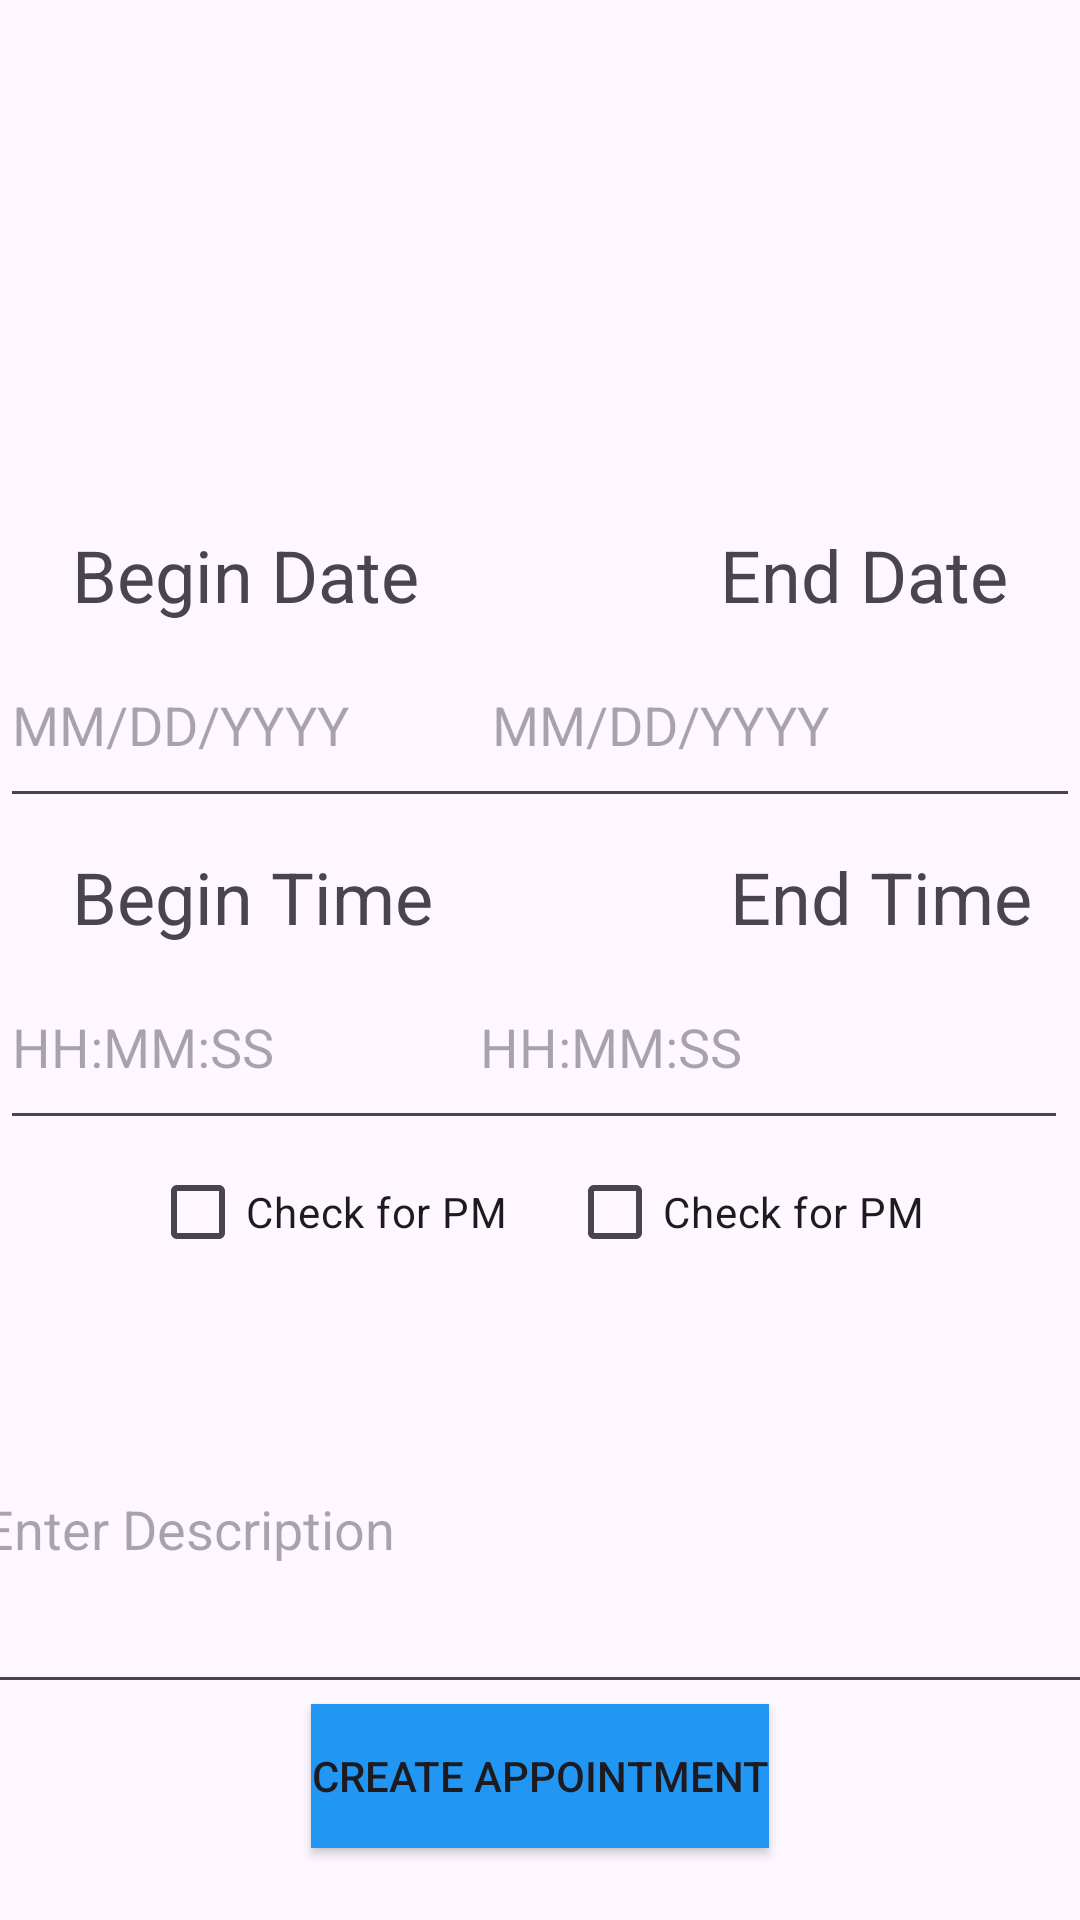

Layout XML and referenced resources for this Android screen:
<!-- AndroidManifest.xml: application theme Theme.Apptbookapp -->
<!-- res/layout/activity_add_appt.xml -->
<?xml version="1.0" encoding="utf-8"?>
<androidx.constraintlayout.widget.ConstraintLayout xmlns:android="http://schemas.android.com/apk/res/android"
    xmlns:app="http://schemas.android.com/apk/res-auto"
    xmlns:tools="http://schemas.android.com/tools"
    android:id="@+id/appt"
    android:layout_width="match_parent"
    android:layout_height="match_parent"
    android:textAlignment="textStart"
    android:visibility="visible"
    tools:context=".Appt_Activity">

    <EditText
        android:id="@+id/editDesc"
        android:layout_width="380dp"
        android:layout_height="120dp"
        android:ems="10"
        android:inputType="text"
        android:hint= "Enter Description"
        app:layout_constraintBottom_toTopOf="@+id/new_appt_button"
        app:layout_constraintEnd_toEndOf="parent"
        app:layout_constraintHorizontal_bias="0.5"
        app:layout_constraintStart_toStartOf="parent" />

    <TextView
        android:id="@+id/textView2"
        android:layout_width="wrap_content"
        android:layout_height="wrap_content"
        android:layout_marginStart="24dp"
        android:text="Begin Time"
        android:textSize="24sp"
        app:layout_constraintBottom_toTopOf="@+id/editBeginTime"
        app:layout_constraintStart_toStartOf="parent" />

    <EditText
        android:id="@+id/editEndDate2"
        android:layout_width="200dp"
        android:layout_height="65dp"
        android:layout_marginBottom="10dp"
        android:ems="10"
        android:hint="MM/DD/YYYY"
        android:inputType="date"
        app:layout_constraintBottom_toTopOf="@+id/textView3"
        app:layout_constraintEnd_toEndOf="parent" />

    <EditText
        android:id="@+id/editBeginDate"
        android:layout_width="200dp"
        android:layout_height="65dp"
        android:layout_marginBottom="10dp"
        android:ems="10"
        android:hint="MM/DD/YYYY"
        android:inputType="date"
        app:layout_constraintBottom_toTopOf="@+id/textView2"
        app:layout_constraintStart_toStartOf="parent" />

    <TextView
        android:id="@+id/textView3"
        android:layout_width="wrap_content"
        android:layout_height="wrap_content"
        android:layout_marginEnd="16dp"
        android:text="End Time"
        android:textSize="24sp"
        app:layout_constraintBottom_toTopOf="@+id/editEndTime"
        app:layout_constraintEnd_toEndOf="parent" />

    <EditText
        android:id="@+id/editBeginTime"
        android:layout_width="200dp"
        android:layout_height="65dp"
        android:ems="10"
        android:hint="HH:MM:SS"
        android:inputType="time"
        app:layout_constraintBottom_toTopOf="@+id/b_pm"
        tools:layout_editor_absoluteX="4dp" />

    <EditText
        android:id="@+id/editEndTime"
        android:layout_width="200dp"
        android:layout_height="65dp"
        android:layout_marginEnd="4dp"
        android:ems="10"
        android:hint="HH:MM:SS"
        android:inputType="time"
        app:layout_constraintBottom_toTopOf="@+id/e_pm"
        app:layout_constraintEnd_toEndOf="parent" />

    <TextView
        android:id="@+id/textView_ed"
        android:layout_width="wrap_content"
        android:layout_height="wrap_content"
        android:layout_marginEnd="24dp"
        android:text="End Date"
        android:textAlignment="center"
        android:textSize="24sp"
        app:layout_constraintBottom_toTopOf="@+id/editEndDate2"
        app:layout_constraintEnd_toEndOf="parent" />

    <Button
        android:id="@+id/new_appt_button"
        android:layout_width="wrap_content"
        android:layout_height="wrap_content"
        android:layout_marginBottom="24dp"
        android:background="#2196F3"
        android:foregroundTint="#2196F3"
        android:text="Create Appointment"
        app:layout_constraintBottom_toBottomOf="parent"
        app:layout_constraintEnd_toEndOf="parent"
        app:layout_constraintHorizontal_bias="0.5"
        app:layout_constraintStart_toStartOf="parent" />

    <TextView
        android:id="@+id/textView"
        android:layout_width="wrap_content"
        android:layout_height="wrap_content"
        android:layout_marginStart="24dp"
        android:text="Begin Date"
        android:textAlignment="center"
        android:textSize="24sp"
        app:layout_constraintBottom_toTopOf="@+id/editBeginDate"
        app:layout_constraintStart_toStartOf="parent" />

    <CheckBox
        android:id="@+id/b_pm"
        android:layout_width="wrap_content"
        android:layout_height="wrap_content"
        android:layout_marginStart="50dp"
        android:layout_marginBottom="20dp"
        android:onClick="b_pm_check"
        android:text="Check for PM"
        app:layout_constraintBottom_toTopOf="@+id/editDesc"
        app:layout_constraintStart_toStartOf="parent" />

    <CheckBox
        android:id="@+id/e_pm"
        android:layout_width="wrap_content"
        android:layout_height="wrap_content"
        android:layout_marginEnd="52dp"
        android:layout_marginBottom="20dp"
        android:onClick="e_pm_check"
        android:text="Check for PM"
        app:layout_constraintBottom_toTopOf="@+id/editDesc"
        app:layout_constraintEnd_toEndOf="parent" />

</androidx.constraintlayout.widget.ConstraintLayout>
<!-- resources referenced by this layout -->
<resources>
  <style name="Theme.Apptbookapp" parent="Base.Theme.Apptbookapp" />
  <style name="Base.Theme.Apptbookapp" parent="Theme.Material3.DayNight.NoActionBar">
          
          
      </style>
</resources>
